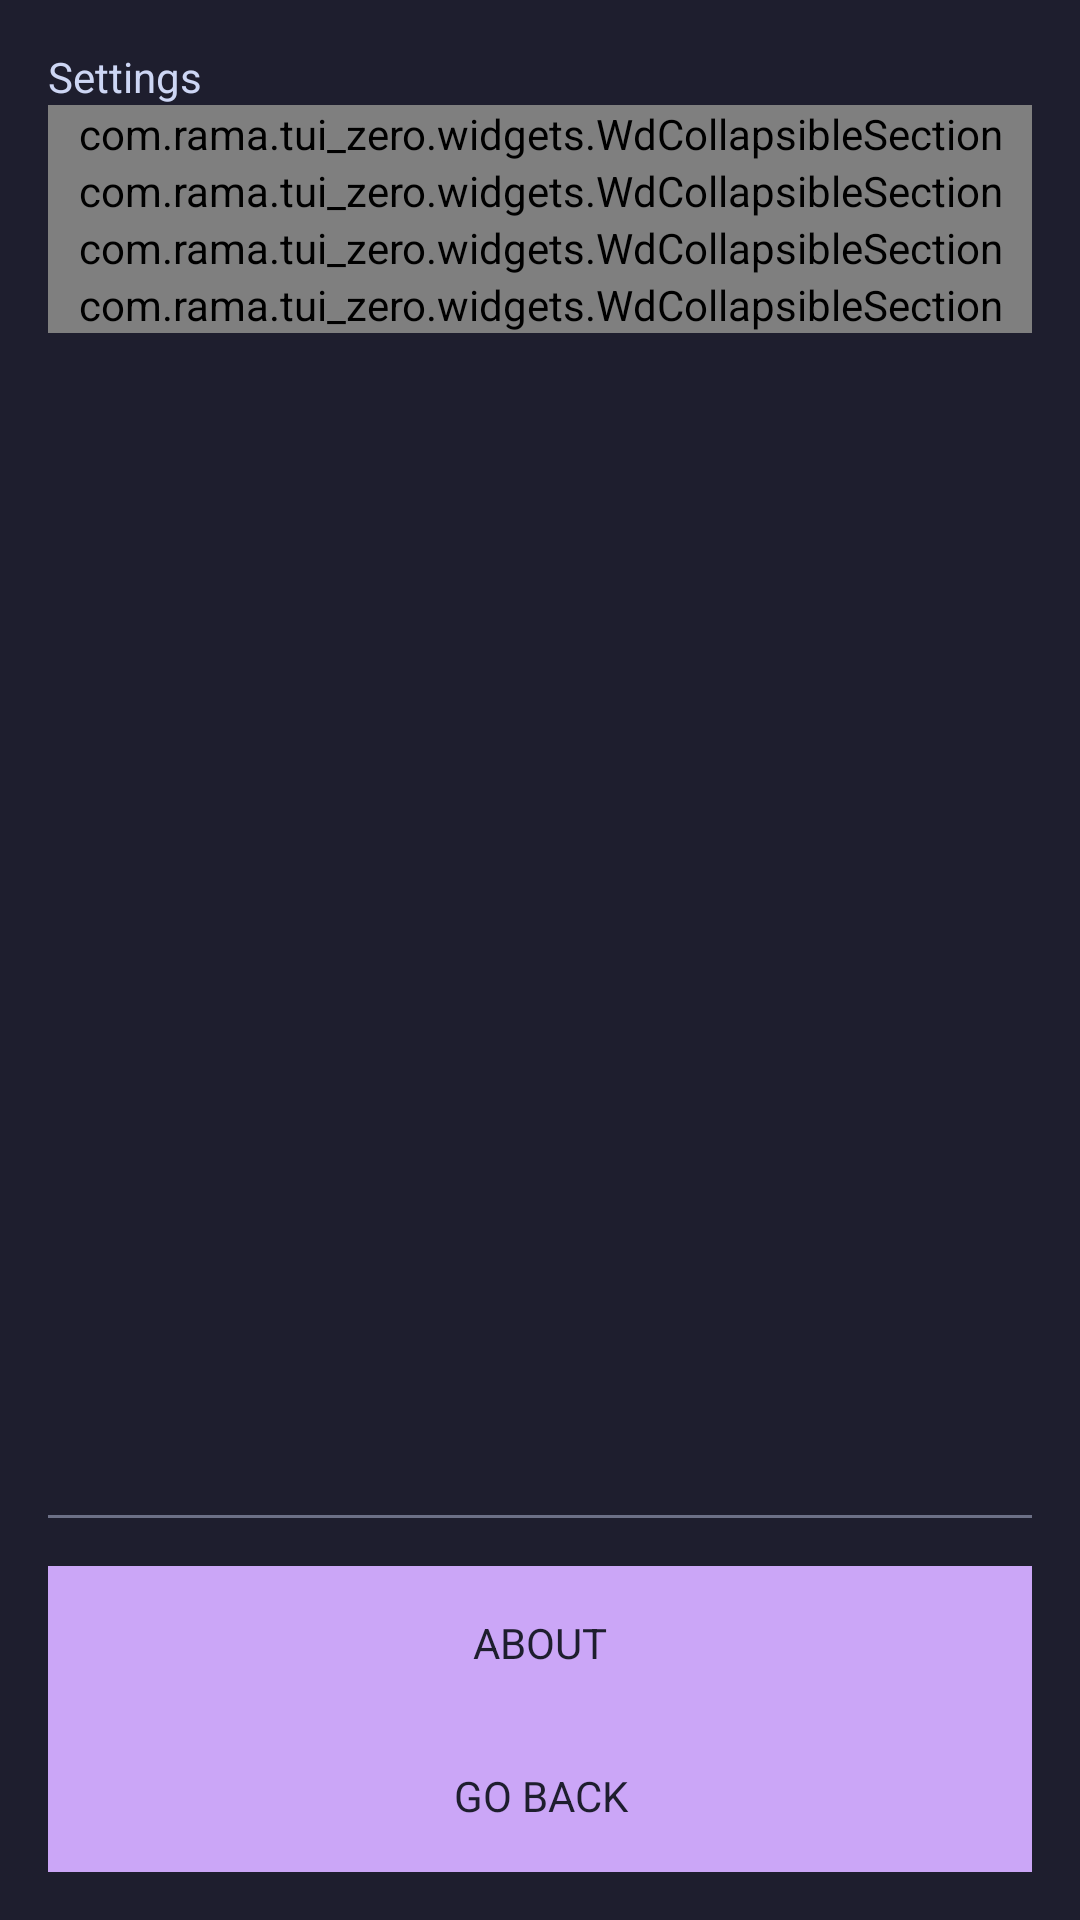

This screen was rendered from an Android layout file. Write that file and the resources it references.
<!-- AndroidManifest.xml: application theme Theme.Tui -->
<!-- res/layout/activity_settings.xml -->
<?xml version="1.0" encoding="utf-8"?>
<LinearLayout xmlns:android="http://schemas.android.com/apk/res/android"
    xmlns:app="http://schemas.android.com/apk/res-auto"
    android:id="@+id/root"
    style="@style/VerticalList"
    android:layout_height="match_parent"
    android:background="@color/base"
    android:paddingLeft="16dp"
    android:paddingTop="16dp"
    android:paddingRight="16dp"
    android:paddingBottom="16dp">

    <TextView
        style="@style/H2"
        android:layout_width="match_parent"
        android:layout_height="wrap_content"
        android:text="@string/header_settings" />

    <View style="@style/SeparatorListVertical" />

    <ScrollView
        android:layout_width="match_parent"
        android:layout_height="0dp"
        android:layout_weight="1"
        android:background="@android:color/transparent"
        android:cacheColorHint="@android:color/transparent"
        android:fadingEdge="none"
        android:fillViewport="true"
        android:overScrollMode="never"
        android:scrollbars="none">

        <LinearLayout style="@style/VerticalList">

            
            <com.rama.tui_zero.widgets.WdCollapsibleSection
                android:layout_width="match_parent"
                android:layout_height="wrap_content"
                app:defaultExpanded="true"
                app:header="@string/header_system"
                app:key="settings:section:system">

                <Button
                    android:id="@+id/media_permission_button"
                    style="@style/BTN"
                    android:text="@string/btn_grant_media" />

                <View style="@style/SeparatorListVertical" />

                <Button
                    android:id="@+id/storage_permission_button"
                    style="@style/BTN"
                    android:text="@string/btn_grant_storage" />

                <View
                    android:id="@+id/storage_separator"
                    style="@style/SeparatorListVertical" />

                <Button
                    android:id="@+id/notification_permission_button"
                    style="@style/BTN"
                    android:text="@string/btn_grant_notifications" />

                <View
                    android:id="@+id/background_separator"
                    style="@style/SeparatorListVertical" />

                <Button
                    android:id="@+id/background_playback_button"
                    style="@style/BTN"
                    android:text="@string/btn_background_playback" />

                <View style="@style/SeparatorListVertical" />

                <com.rama.tui_zero.widgets.WdCheckbox
                    android:id="@+id/show_system_bar"
                    style="@style/Checkbox"
                    android:text="@string/label_show_system_bar" />

                <View style="@style/SeparatorListVertical" />

                <com.rama.tui_zero.widgets.WdCheckbox
                    android:id="@+id/keep_screen_awake"
                    style="@style/Checkbox"
                    android:text="@string/label_keep_screen_awake" />

                <View style="@style/SeparatorListVertical" />

                <LinearLayout style="@style/VerticalList_BG2">

                    <TextView
                        style="@style/Text"
                        android:text="@string/label_app_zoom" />

                    <View style="@style/SeparatorListVertical" />

                    <LinearLayout style="@style/HorizontalList">

                        <EditText
                            android:id="@+id/zoom"
                            style="@style/EditText"
                            android:layout_weight="1"
                            android:imeOptions="actionDone"
                            android:inputType="number"
                            android:maxLength="3"
                            android:text="100" />

                        <View style="@style/SeparatorListHorizontal" />

                        <TextView
                            style="@style/Text"
                            android:layout_width="wrap_content"
                            android:text="@string/label_zoom_unit" />
                    </LinearLayout>
                </LinearLayout>
            </com.rama.tui_zero.widgets.WdCollapsibleSection>

            <View style="@style/SeparatorListVertical" />

            <com.rama.tui_zero.widgets.WdCollapsibleSection
                android:layout_width="match_parent"
                android:layout_height="wrap_content"
                app:defaultExpanded="true"
                app:header="@string/header_folders"
                app:key="settings:section:folders">

                <LinearLayout style="@style/VerticalList">

                    <TextView
                        android:id="@+id/folders_empty"
                        style="@style/Text"
                        android:text="@string/label_folders_empty"
                        android:visibility="gone" />

                    <LinearLayout
                        android:id="@+id/folders_container"
                        style="@style/VerticalListDivided" />
                </LinearLayout>
            </com.rama.tui_zero.widgets.WdCollapsibleSection>

            <View style="@style/SeparatorListVertical" />

            <com.rama.tui_zero.widgets.WdCollapsibleSection
                android:layout_width="match_parent"
                android:layout_height="wrap_content"
                app:defaultExpanded="true"
                app:header="@string/header_themes"
                app:key="settings:section:themes">

                <com.rama.tui_zero.widgets.WdRadioGroup
                    android:id="@+id/theme_group"
                    style="@style/VerticalList_BG2" />
            </com.rama.tui_zero.widgets.WdCollapsibleSection>

            <View style="@style/SeparatorListVertical" />

            <com.rama.tui_zero.widgets.WdCollapsibleSection
                android:layout_width="match_parent"
                android:layout_height="wrap_content"
                app:defaultExpanded="true"
                app:header="@string/header_list"
                app:key="settings:section:list">

                <com.rama.tui_zero.widgets.WdRadioGroup
                    android:id="@+id/sort_group"
                    style="@style/VerticalList_BG2" />

                <View style="@style/SeparatorListVertical" />

                <com.rama.tui_zero.widgets.WdCheckbox
                    android:id="@+id/keep_folder_files_together"
                    style="@style/Checkbox"
                    android:text="@string/label_keep_folder_together" />

                <View style="@style/SeparatorListVertical" />

                <com.rama.tui_zero.widgets.WdCheckbox
                    android:id="@+id/respect_nomedia"
                    style="@style/Checkbox"
                    android:text="@string/label_respect_nomedia" />

                <View style="@style/SeparatorListVertical" />

                <LinearLayout style="@style/VerticalList">

                    <TextView
                        style="@style/Text"
                        android:text="@string/label_audio_formats" />

                    <View style="@style/SeparatorListVertical" />

                    <LinearLayout
                        android:id="@+id/audio_formats_container"
                        style="@style/VerticalListDivided" />
                </LinearLayout>
            </com.rama.tui_zero.widgets.WdCollapsibleSection>
        </LinearLayout>
    </ScrollView>

    <View style="@style/Separator" />

    <Button
        android:id="@+id/go_about"
        style="@style/BTN"
        android:text="@string/btn_about" />

    <View style="@style/SeparatorListVertical" />

    <Button
        android:id="@+id/go_back"
        style="@style/BTN"
        android:text="@string/btn_go_back" />
</LinearLayout>
<!-- resources referenced by this layout -->
<resources>
  <color name="base">#1E1E2E</color>
  <string name="btn_about">ABOUT</string>
  <string name="btn_background_playback">ALLOW BACKGROUND PLAYBACK</string>
  <string name="btn_go_back">GO BACK</string>
  <string name="btn_grant_media">GRANT MEDIA PERMISSION</string>
  <string name="btn_grant_notifications">GRANT NOTIFICATION PERMISSION</string>
  <string name="btn_grant_storage">GRANT STORAGE PERMISSION</string>
  <string name="header_folders">Folders</string>
  <string name="header_list">List</string>
  <string name="header_settings">Settings</string>
  <string name="header_system">System</string>
  <string name="label_app_zoom">App Zoom</string>
  <string name="label_audio_formats">Audio formats to scan for</string>
  <string name="label_folders_empty">Folders show up here after the first scan.</string>
  <string name="label_keep_folder_together">Keep files from the same folder together</string>
  <string name="label_keep_screen_awake">Keep screen awake</string>
  <string name="label_respect_nomedia">Prevent .nomedia folders from being scanned</string>
  <string name="label_show_system_bar">Show system bar</string>
  <string name="label_zoom_unit" translatable="false">%</string>
  <style name="BTN" parent="BlockFlow">
          <item name="android:padding">16dp</item>
          <item name="android:textColor">@color/base</item>
          <item name="android:textSize">@dimen/text</item>
          <item name="android:background">@color/accent</item>
      </style>
  <style name="Checkbox" parent="BlockFlow" />
  <style name="H2" parent="BlockFlow">
          <item name="android:textColor">@color/text</item>
          <item name="android:textSize">@dimen/h2</item>
      </style>
  <style name="HorizontalList" parent="BlockFlow">
          <item name="android:orientation">horizontal</item>
          <item name="android:gravity">center_vertical</item>
      </style>
  <style name="Separator">
          <item name="android:layout_width">match_parent</item>
          <item name="android:layout_height">1dp</item>
          <item name="android:background">@color/disabled</item>
          <item name="android:layout_marginTop">16dp</item>
          <item name="android:layout_marginBottom">16dp</item>
      </style>
  <style name="SeparatorListHorizontal">
          <item name="android:layout_width">@dimen/space_between_elements</item>
          <item name="android:layout_height">@dimen/space_between_elements</item>
      </style>
  <style name="SeparatorListVertical">
          <item name="android:layout_width">match_parent</item>
          <item name="android:layout_height">@dimen/space_between_elements</item>
      </style>
  <style name="Text" parent="BlockFlow">
          <item name="android:textColor">@color/text</item>
          <item name="android:textSize">@dimen/text</item>
      </style>
  <style name="VerticalList" parent="BlockFlow">
          <item name="android:orientation">vertical</item>
      </style>
  <style name="VerticalListDivided" parent="VerticalList">
          <item name="android:showDividers">middle</item>
          <item name="android:divider">@drawable/list_divider</item>
      </style>
  <style name="VerticalList_BG2" parent="VerticalList">
          <item name="android:background">@color/surface_0</item>
          <item name="android:padding">16dp</item>
      </style>
  <style name="Theme.Tui" parent="@android:style/Theme.Black.NoTitleBar">
          <item name="android:windowBackground">@color/base</item>
          <item name="android:textColor">@color/text</item>
      </style>
  <style name="BlockFlow">
          <item name="android:layout_width">match_parent</item>
          <item name="android:layout_height">wrap_content</item>
      </style>
  <color name="accent">#CBA6F7</color>
  <color name="text">#CDD6F4</color>
  <color name="disabled">#6C7086</color>
  <color name="surface_0">#45475A</color>
</resources>
